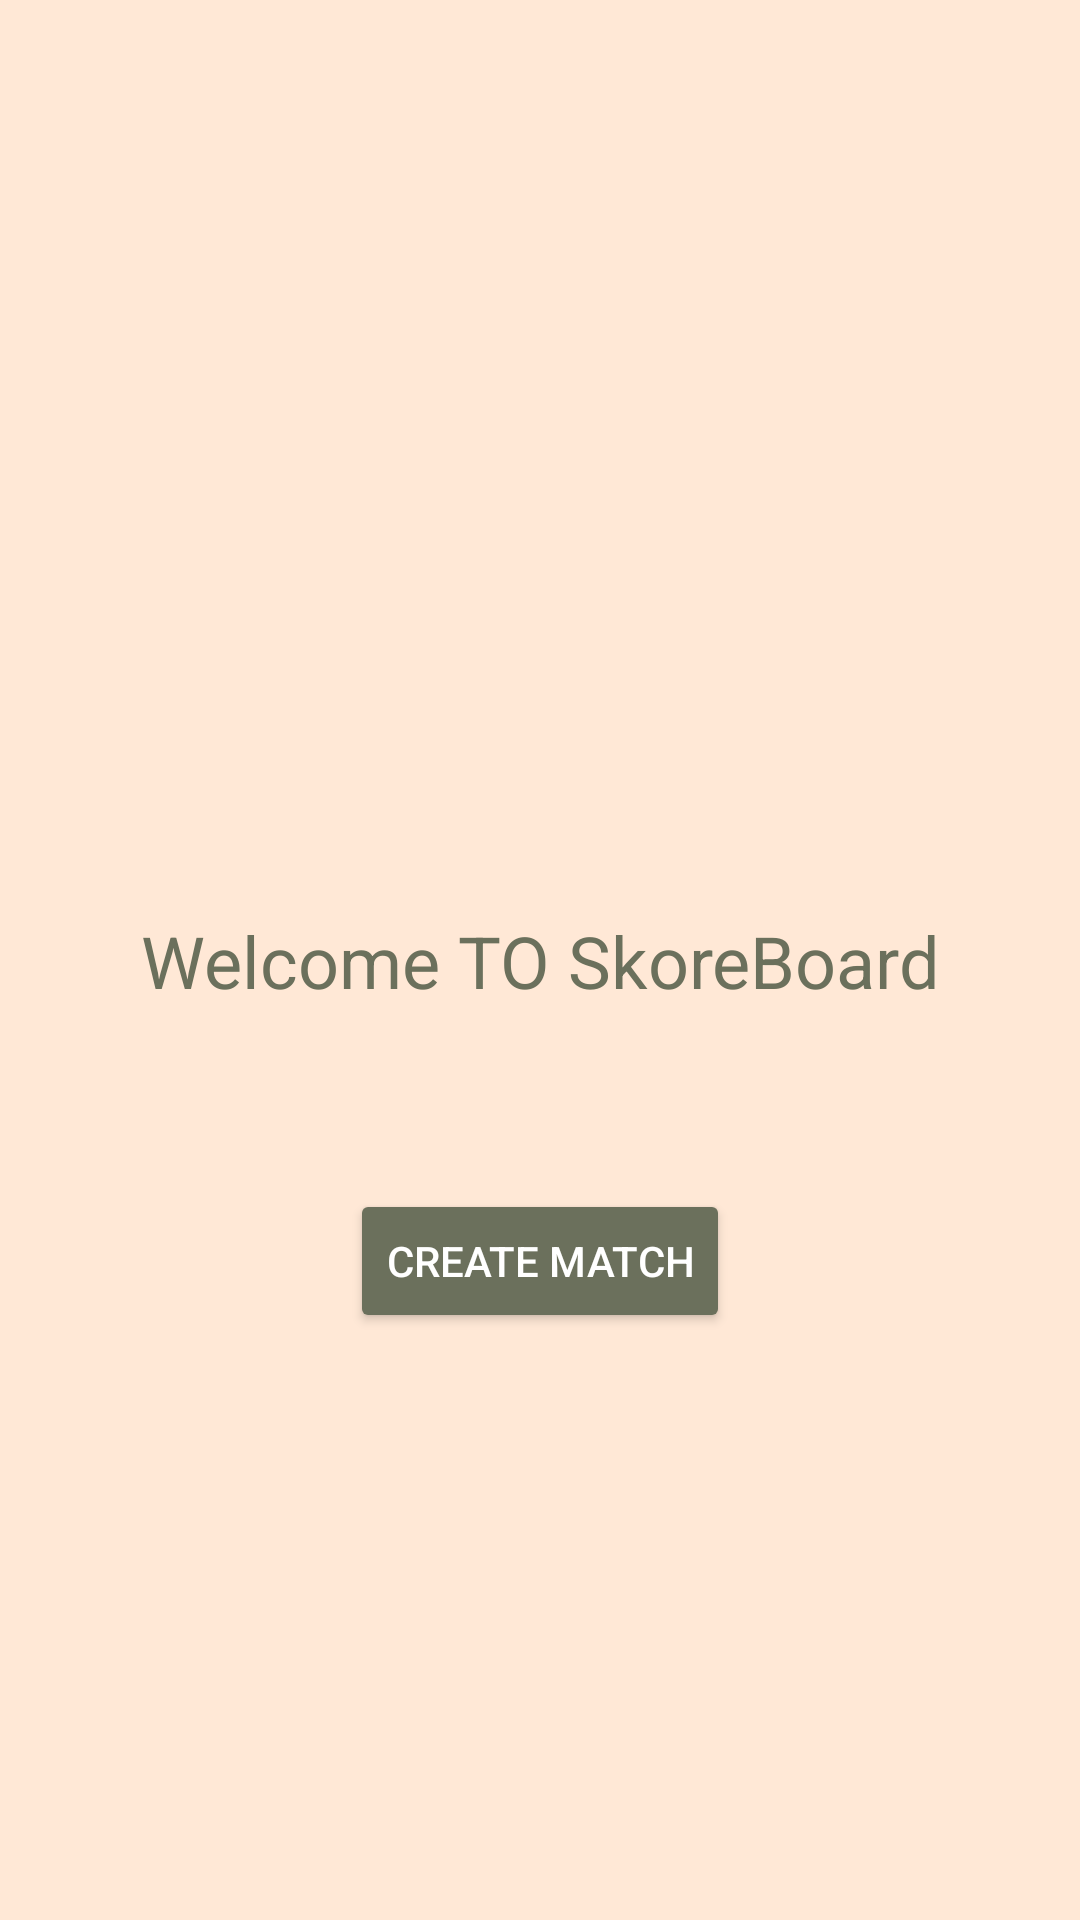

Layout XML and referenced resources for this Android screen:
<!-- AndroidManifest.xml: application theme Theme.SkoreBoard -->
<!-- res/layout/activity_main.xml -->
<?xml version="1.0" encoding="utf-8"?>
<androidx.constraintlayout.widget.ConstraintLayout xmlns:android="http://schemas.android.com/apk/res/android"
    xmlns:app="http://schemas.android.com/apk/res-auto"
    xmlns:tools="http://schemas.android.com/tools"
    android:layout_width="match_parent"
    android:layout_height="match_parent"
    tools:context=".MainActivity"
    android:background="@color/pink_light">

    <TextView
        android:id="@+id/textView"
        android:layout_width="wrap_content"
        android:layout_height="wrap_content"
        android:text="@string/welcome"
        android:textSize="24sp"
        android:textColor="@color/green_001"
        app:layout_constraintBottom_toBottomOf="parent"
        app:layout_constraintLeft_toLeftOf="parent"
        app:layout_constraintRight_toRightOf="parent"
        app:layout_constraintTop_toTopOf="parent" />

    <Button
        android:id="@+id/button"
        android:layout_width="wrap_content"
        android:layout_height="wrap_content"
        android:layout_marginTop="60dp"
        android:text="@string/create_match"
        android:textColor="@android:color/white"
        android:backgroundTint="@color/green_001"
        android:onClick="MatchSettings"
        app:layout_constraintEnd_toEndOf="parent"
        app:layout_constraintStart_toStartOf="parent"
        app:layout_constraintTop_toBottomOf="@+id/textView" />

</androidx.constraintlayout.widget.ConstraintLayout>
<!-- resources referenced by this layout -->
<resources>
  <color name="green_001">#6b705c</color>
  <color name="pink_light">#FFE8D6</color>
  <string name="create_match">Create Match</string>
  <string name="welcome">Welcome TO SkoreBoard</string>
  <style name="Theme.SkoreBoard" parent="Theme.MaterialComponents.DayNight.DarkActionBar">
          
          <item name="colorPrimary">@color/purple_500</item>
          <item name="colorPrimaryVariant">@color/purple_700</item>
          <item name="colorOnPrimary">@color/white</item>
          
          <item name="colorSecondary">@color/green_001</item>
          <item name="colorSecondaryVariant">@color/teal_700</item>
          <item name="colorOnSecondary">@color/black</item>
          
          <item name="android:statusBarColor" tools:targetApi="l">?attr/colorPrimaryVariant</item>
          
      </style>
  <color name="purple_500">#FF6200EE</color>
  <color name="purple_700">#FF3700B3</color>
  <color name="white">#FFFFFFFF</color>
  <color name="teal_700">#FF018786</color>
  <color name="black">#FF000000</color>
</resources>
